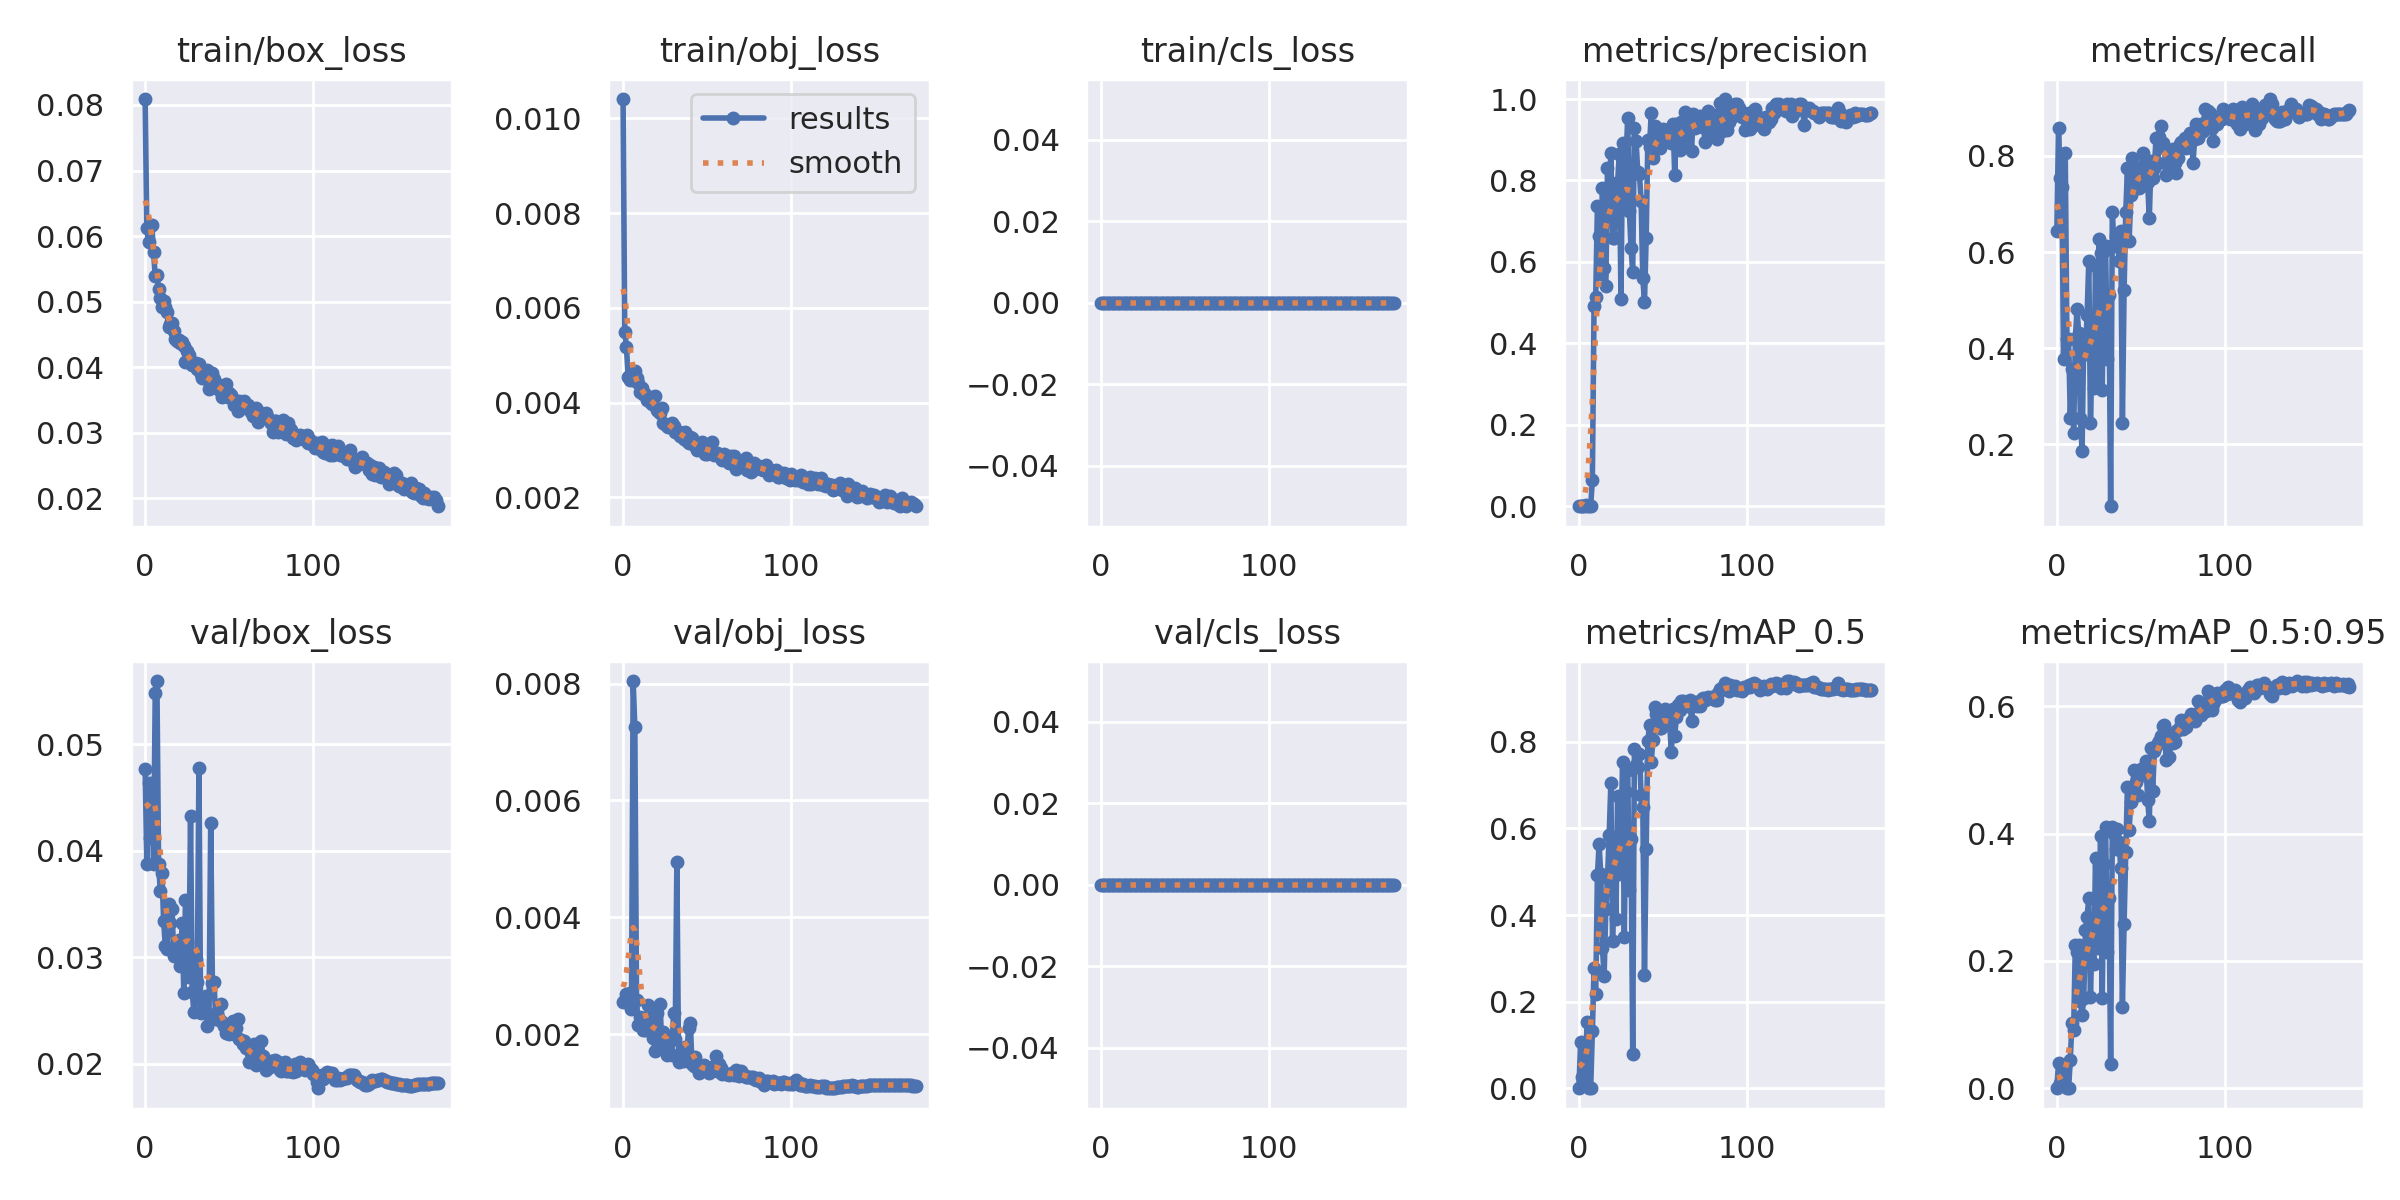

The data file committed next to this chart (first rows):
epoch, train/box_loss, train/obj_loss, train/cls_loss, metrics/precision, metrics/recall, metrics/mAP_0.5, metrics/mAP_0.5:0.95, val/box_loss, val/obj_loss, val/cls_loss, x/lr0, x/lr1, x/lr2
0, 0.08091, 0.01041, 0, 0.0004142, 0.6429, 0.0006348, 0.0001865, 0.0477, 0.002544, 0, 0.07009, 0.003323, 0.003323
1, 0.06116, 0.005491, 0, 0.0009184, 0.8571, 0.107, 0.03961, 0.03879, 0.00258, 0, 0.04005, 0.006619, 0.006619
2, 0.05902, 0.005183, 0, 0.0006693, 0.7551, 0.02695, 0.008907, 0.04632, 0.002679, 0, 0.009977, 0.009877, 0.009877
3, 0.06161, 0.00455, 0, 0.001351, 0.7347, 0.0322, 0.01107, 0.04118, 0.002626, 0, 0.00983, 0.00983, 0.00983
4, 0.06161, 0.004476, 0, 0.002389, 0.3775, 0.08095, 0.0175, 0.04638, 0.002703, 0, 0.00983, 0.00983, 0.00983
5, 0.05753, 0.004624, 0, 0.00154, 0.8061, 0.1527, 0.03477, 0.03878, 0.002433, 0, 0.009774, 0.009774, 0.009774
6, 0.05389, 0.004478, 0, 0.0003117, 0.4184, 0.0004364, 0.0001051, 0.05478, 0.008046, 0, 0.009717, 0.009717, 0.009717
7, 0.05407, 0.004667, 0, 0.0007338, 0.4184, 0.0007613, 0.0001965, 0.05592, 0.007258, 0, 0.009661, 0.009661, 0.009661
8, 0.05194, 0.004521, 0, 0.06479, 0.2551, 0.1318, 0.04519, 0.03875, 0.002591, 0, 0.009604, 0.009604, 0.009604
9, 0.05058, 0.004405, 0, 0.4927, 0.3571, 0.2786, 0.103, 0.03626, 0.002149, 0, 0.009547, 0.009547, 0.009547
10, 0.04917, 0.004218, 0, 0.5146, 0.2245, 0.2182, 0.09188, 0.03792, 0.002293, 0, 0.009491, 0.009491, 0.009491
11, 0.0501, 0.004304, 0, 0.7376, 0.4184, 0.4921, 0.2258, 0.03339, 0.00228, 0, 0.009434, 0.009434, 0.009434
12, 0.04915, 0.004189, 0, 0.6629, 0.4817, 0.5628, 0.2145, 0.03106, 0.002062, 0, 0.009378, 0.009378, 0.009378
13, 0.04835, 0.004193, 0, 0.5696, 0.4322, 0.4942, 0.2253, 0.03074, 0.002061, 0, 0.009321, 0.009321, 0.009321
14, 0.04614, 0.004051, 0, 0.7819, 0.2551, 0.3231, 0.1366, 0.03498, 0.002296, 0, 0.009265, 0.009265, 0.009265
15, 0.04657, 0.004091, 0, 0.5849, 0.187, 0.2599, 0.1146, 0.03324, 0.002504, 0, 0.009208, 0.009208, 0.009208
16, 0.04672, 0.004011, 0, 0.5413, 0.4184, 0.4139, 0.1423, 0.03458, 0.002105, 0, 0.009151, 0.009151, 0.009151
17, 0.04547, 0.003974, 0, 0.8317, 0.3878, 0.4861, 0.2487, 0.03013, 0.002188, 0, 0.009095, 0.009095, 0.009095
18, 0.0443, 0.004113, 0, 0.7543, 0.47, 0.5845, 0.2697, 0.03034, 0.001937, 0, 0.009038, 0.009038, 0.009038
19, 0.04394, 0.004139, 0, 0.8668, 0.5816, 0.7043, 0.2986, 0.03133, 0.001717, 0, 0.008982, 0.008982, 0.008982
20, 0.04411, 0.003847, 0, 0.6598, 0.2449, 0.3393, 0.1438, 0.03164, 0.002362, 0, 0.008925, 0.008925, 0.008925
21, 0.0437, 0.00382, 0, 0.6582, 0.3931, 0.4983, 0.2442, 0.02923, 0.00197, 0, 0.008869, 0.008869, 0.008869
22, 0.04387, 0.003777, 0, 0.7949, 0.3163, 0.3919, 0.1948, 0.03319, 0.002521, 0, 0.008812, 0.008812, 0.008812
23, 0.04317, 0.003886, 0, 0.7936, 0.5714, 0.6744, 0.3617, 0.02666, 0.001844, 0, 0.008755, 0.008755, 0.008755
24, 0.04073, 0.003561, 0, 0.8651, 0.3273, 0.4958, 0.2207, 0.03537, 0.002027, 0, 0.008699, 0.008699, 0.008699
25, 0.0424, 0.003548, 0, 0.5102, 0.6271, 0.5882, 0.2233, 0.03147, 0.001778, 0, 0.008642, 0.008642, 0.008642
26, 0.04189, 0.003504, 0, 0.8932, 0.5973, 0.7542, 0.3965, 0.02815, 0.001643, 0, 0.008586, 0.008586, 0.008586
27, 0.04062, 0.003481, 0, 0.7359, 0.3127, 0.3499, 0.142, 0.04326, 0.001905, 0, 0.008529, 0.008529, 0.008529
28, 0.04031, 0.003518, 0, 0.8466, 0.602, 0.6844, 0.352, 0.02676, 0.001896, 0, 0.008473, 0.008473, 0.008473
29, 0.04032, 0.003574, 0, 0.9544, 0.6122, 0.7358, 0.4105, 0.02485, 0.001635, 0, 0.008416, 0.008416, 0.008416
30, 0.04062, 0.003518, 0, 0.7259, 0.3775, 0.4568, 0.2147, 0.02988, 0.002352, 0, 0.008359, 0.008359, 0.008359
31, 0.03964, 0.00339, 0, 0.6335, 0.5114, 0.5762, 0.2993, 0.02765, 0.001912, 0, 0.008303, 0.008303, 0.008303
32, 0.04051, 0.003403, 0, 0.5759, 0.07143, 0.07981, 0.0386, 0.0478, 0.004948, 0, 0.008246, 0.008246, 0.008246
33, 0.03893, 0.003333, 0, 0.9299, 0.6837, 0.7835, 0.4103, 0.02479, 0.001523, 0, 0.00819, 0.00819, 0.00819
34, 0.03828, 0.003286, 0, 0.8962, 0.6122, 0.7463, 0.4, 0.02595, 0.001632, 0, 0.008133, 0.008133, 0.008133
35, 0.03839, 0.003356, 0, 0.8214, 0.6327, 0.7415, 0.375, 0.02615, 0.001582, 0, 0.008077, 0.008077, 0.008077
36, 0.0387, 0.003232, 0, 0.8161, 0.6341, 0.7725, 0.4066, 0.02634, 0.001531, 0, 0.00802, 0.00802, 0.00802
37, 0.03952, 0.00339, 0, 0.7487, 0.5816, 0.6778, 0.3872, 0.02358, 0.001783, 0, 0.007963, 0.007963, 0.007963
38, 0.03672, 0.003182, 0, 0.5613, 0.6429, 0.6497, 0.3464, 0.02467, 0.001697, 0, 0.007907, 0.007907, 0.007907
39, 0.03753, 0.003158, 0, 0.5015, 0.2449, 0.2627, 0.1282, 0.04262, 0.002104, 0, 0.00785, 0.00785, 0.00785
40, 0.03916, 0.003281, 0, 0.6597, 0.5204, 0.5516, 0.2583, 0.02761, 0.002184, 0, 0.007794, 0.007794, 0.007794
41, 0.03816, 0.003252, 0, 0.8997, 0.6837, 0.8027, 0.3711, 0.02764, 0.001484, 0, 0.007737, 0.007737, 0.007737
42, 0.03677, 0.003099, 0, 0.883, 0.7755, 0.8377, 0.4738, 0.02417, 0.001458, 0, 0.007681, 0.007681, 0.007681
43, 0.03736, 0.003144, 0, 0.9647, 0.6224, 0.7526, 0.4062, 0.02424, 0.001604, 0, 0.007624, 0.007624, 0.007624
44, 0.03689, 0.002999, 0, 0.8546, 0.7196, 0.8041, 0.4491, 0.02419, 0.00146, 0, 0.007567, 0.007567, 0.007567
45, 0.03621, 0.003016, 0, 0.9348, 0.7959, 0.8809, 0.4734, 0.02566, 0.001334, 0, 0.007511, 0.007511, 0.007511
46, 0.03547, 0.003067, 0, 0.9115, 0.7354, 0.8631, 0.5001, 0.02393, 0.00138, 0, 0.007454, 0.007454, 0.007454
47, 0.03705, 0.003174, 0, 0.8833, 0.7755, 0.8428, 0.4815, 0.02357, 0.001413, 0, 0.007398, 0.007398, 0.007398
48, 0.03745, 0.003016, 0, 0.8787, 0.7393, 0.8312, 0.46, 0.02293, 0.001461, 0, 0.007341, 0.007341, 0.007341
49, 0.03543, 0.002919, 0, 0.8887, 0.7333, 0.8308, 0.4958, 0.02368, 0.001391, 0, 0.007285, 0.007285, 0.007285
50, 0.03599, 0.002908, 0, 0.926, 0.7665, 0.8573, 0.502, 0.0228, 0.001402, 0, 0.007228, 0.007228, 0.007228
51, 0.03569, 0.003072, 0, 0.9079, 0.8061, 0.8748, 0.4995, 0.02287, 0.001332, 0, 0.007171, 0.007171, 0.007171
52, 0.03505, 0.003005, 0, 0.9235, 0.7395, 0.8615, 0.4923, 0.02399, 0.001381, 0, 0.007115, 0.007115, 0.007115
53, 0.03423, 0.003168, 0, 0.9102, 0.7755, 0.8615, 0.5138, 0.02281, 0.001438, 0, 0.007058, 0.007058, 0.007058
54, 0.03481, 0.002897, 0, 0.9156, 0.7449, 0.8387, 0.4535, 0.02339, 0.001443, 0, 0.007002, 0.007002, 0.007002
55, 0.03336, 0.002918, 0, 0.8915, 0.6705, 0.7754, 0.4203, 0.0242, 0.001625, 0, 0.006945, 0.006945, 0.006945
56, 0.03482, 0.002928, 0, 0.9393, 0.7893, 0.8746, 0.5339, 0.02232, 0.001368, 0, 0.006889, 0.006889, 0.006889
57, 0.03466, 0.002926, 0, 0.813, 0.7551, 0.814, 0.4673, 0.02226, 0.001488, 0, 0.006832, 0.006832, 0.006832
58, 0.03444, 0.002828, 0, 0.9382, 0.7751, 0.8573, 0.5298, 0.02191, 0.001419, 0, 0.006775, 0.006775, 0.006775
59, 0.03481, 0.002784, 0, 0.9278, 0.8367, 0.8847, 0.5373, 0.02219, 0.001309, 0, 0.006719, 0.006719, 0.006719
... 115 more rows
